Labelled photos from "rvlcdip_preprocessed1", an image-classification folder in MariamAnwer820/Document-Image-Classification. The possible labels are: ADVE, email, form, letter, memo, news, note, report, resume, scientific document.

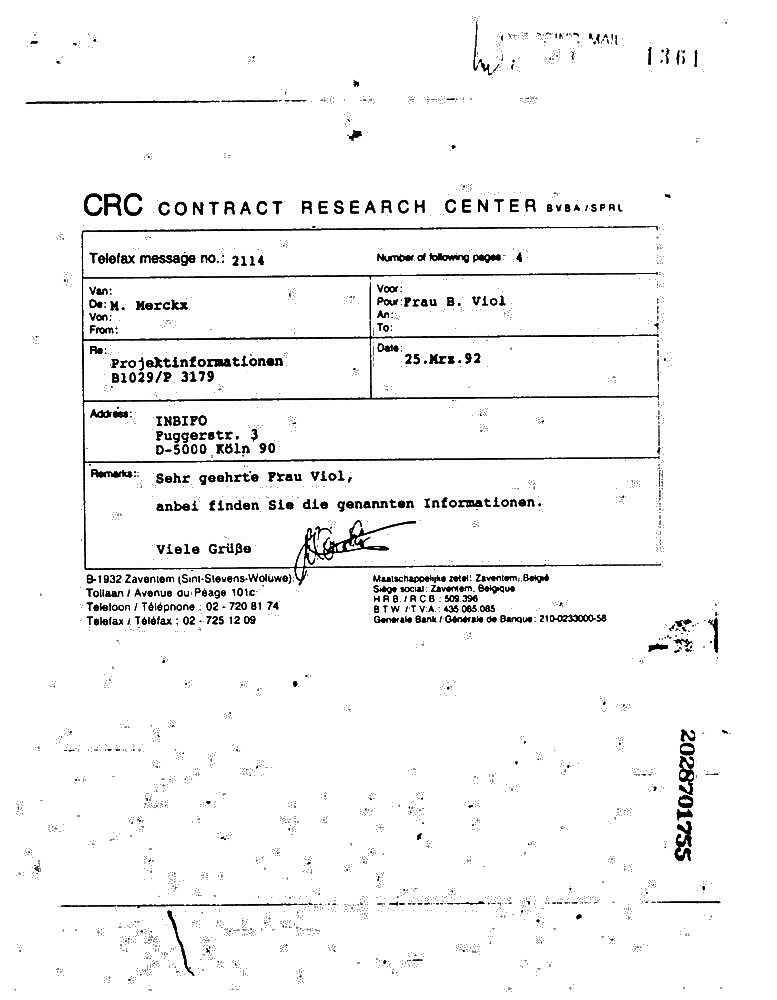
Label: form

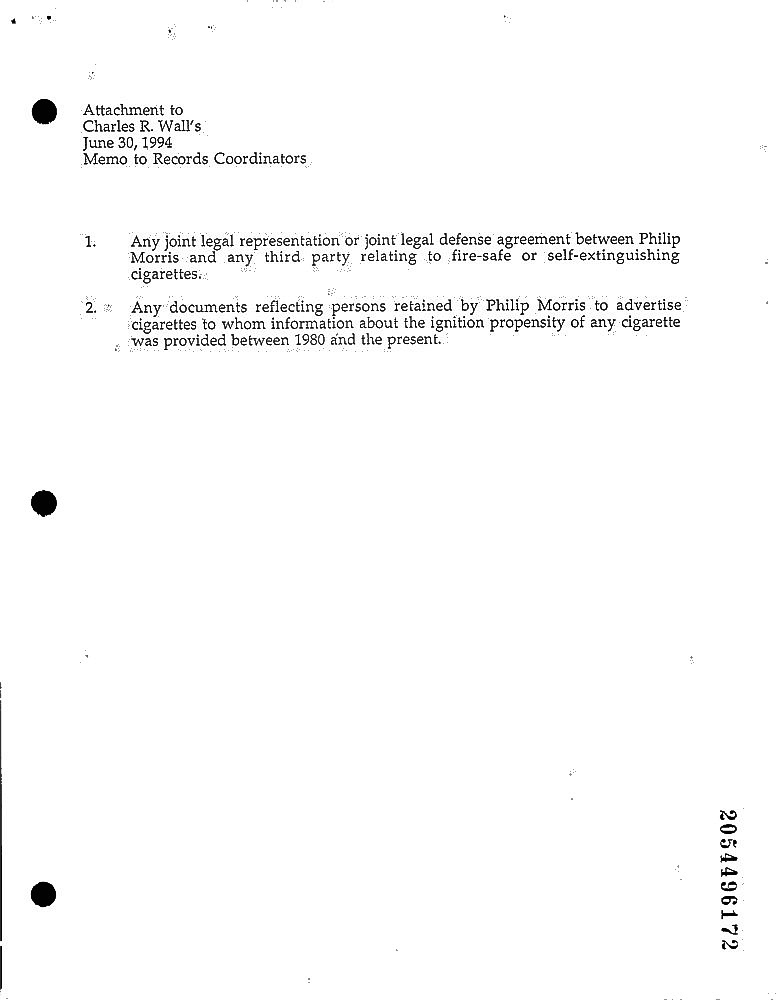
Label: memo

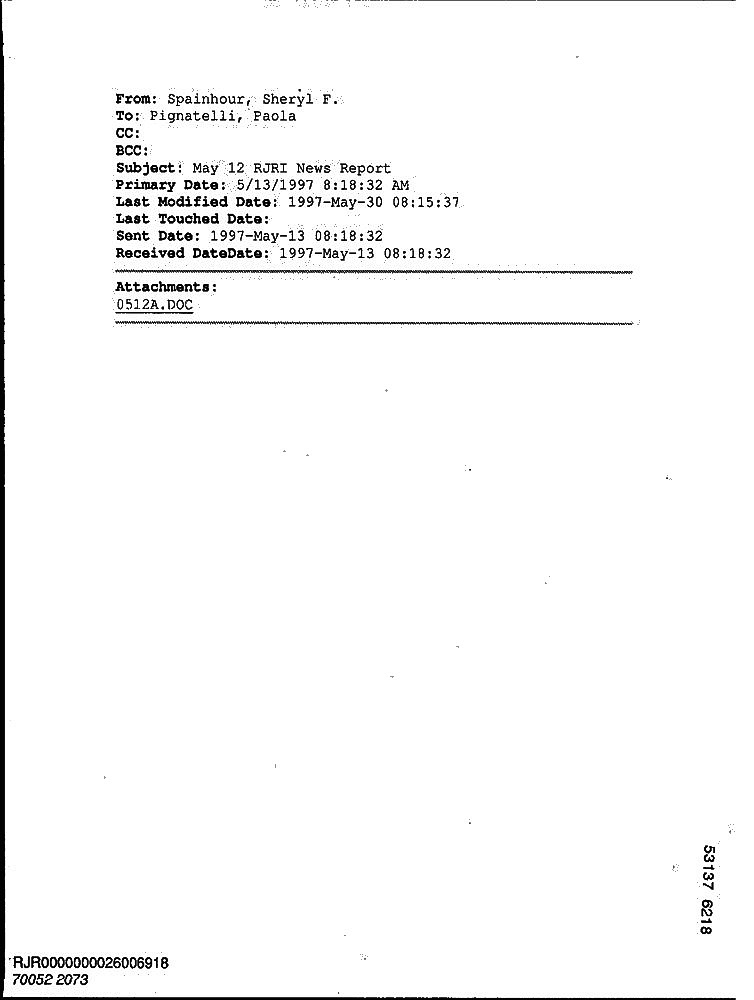
Label: email

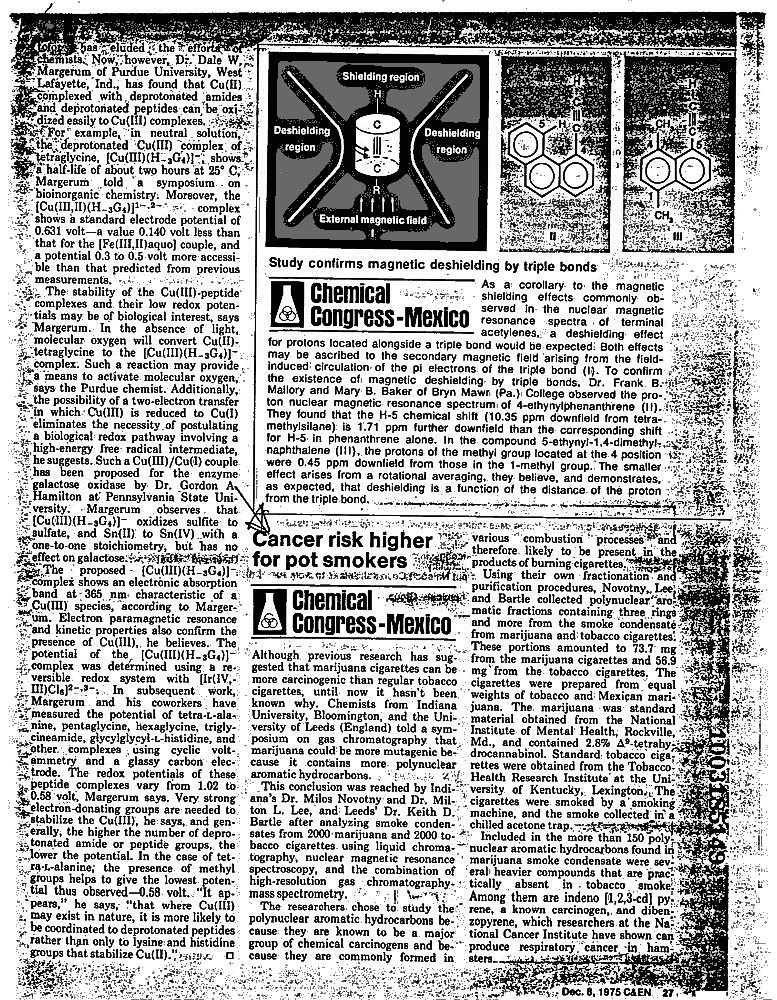
Label: scientific document

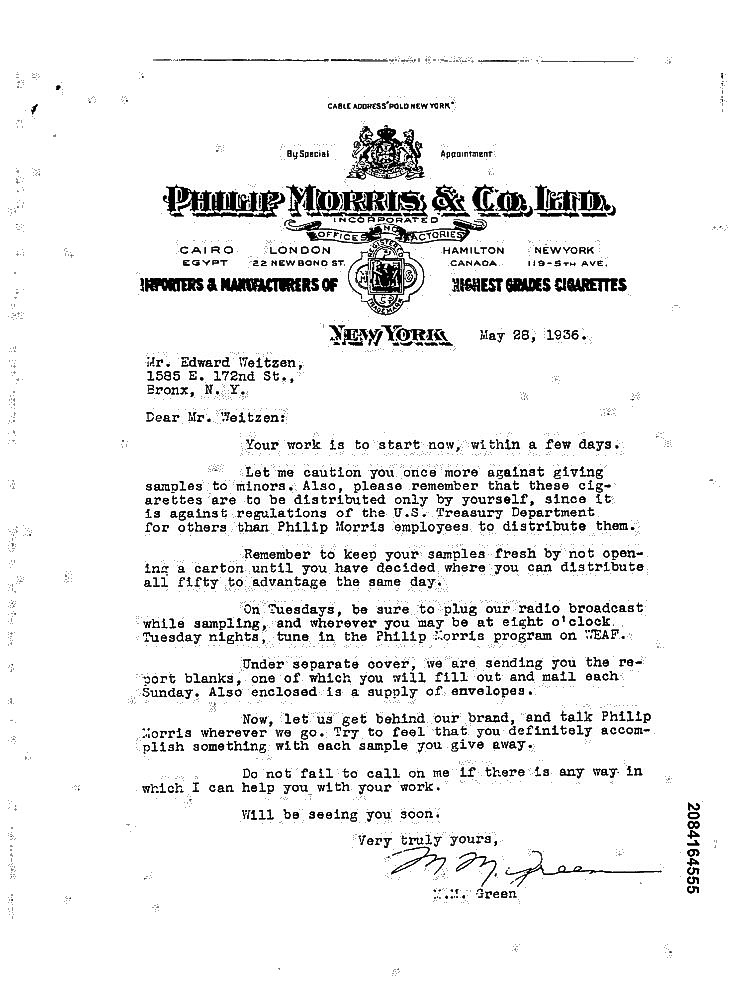
Label: letter

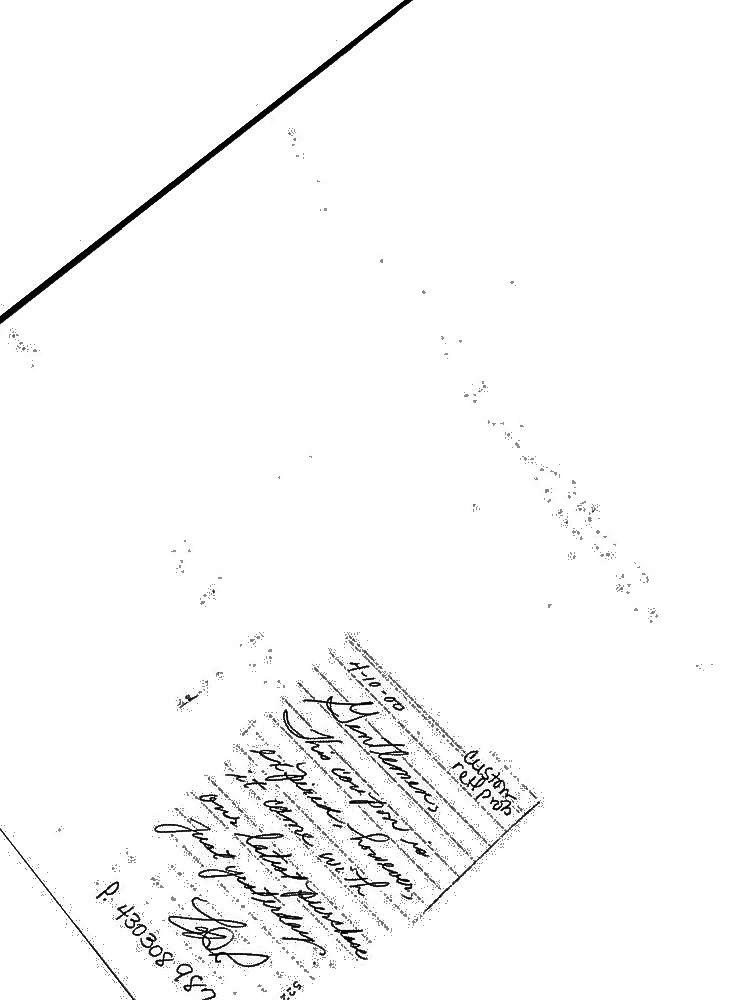
Label: note
